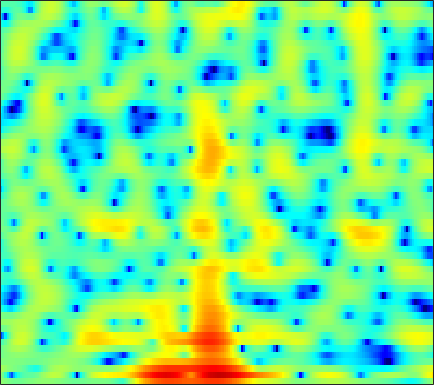

Data behind this chart, as committed beside it:
0.78445, 0.47216, 0.050174, -0.3441, -0.59375, -0.85706, -1.0105, -1.06, -1.0445, -0.94751, -0.78424, -0.63359, -0.40795, -0.18081, -0.014303, 0.19474, 0.37957, 0.50153, 0.62891, 0.70007, 0.73593, 0.74279, 0.70654, 0.62776
0.719, -1.035, -4.093, -8.559, -13.64, -17.2, -10.76, -7.712, -5.17, -3.641, -2.732, -2.336, -2.054, -1.917, -1.83, -1.614, -1.184, -0.7025, 0.08517, 0.9344, 1.736, 2.262, 2.829, 3.216
1.983, 1.605, 1.108, 0.656, 0.3635, 0.03367, -0.2382, -0.4299, -0.7169, -1.097, -1.632, -2.151, -2.999, -4.021, -4.825, -5.695, -5.88, -5.423, -4.223, -2.773, -1.405, -0.5052, 0.4949, 1.27
0.07034, 0.1219, 0.1581, 0.1675, 0.1546, 0.1152, 0.05097, -0.01208, -0.1159, -0.2464, -0.4033, -0.5284, -0.6937, -0.8445, -0.9396, -1.017, -1.026, -0.983, -0.8618, -0.6729, -0.4324, -0.2337, 0.03809, 0.3019
-0.8638, -0.5591, -0.1974, 0.1061, 0.294, 0.4878, 0.6154, 0.6683, 0.686, 0.6392, 0.534, 0.4241, 0.2402, 0.02463, -0.1502, -0.3804, -0.5915, -0.7257, -0.8608, -0.9326, -0.9296, -0.881, -0.7575, -0.5731
-1.239, -0.5976, 0.1704, 0.8355, 1.272, 1.756, 2.114, 2.296, 2.417, 2.382, 2.189, 1.938, 1.46, 0.807, 0.2066, -0.7146, -1.729, -2.506, -3.433, -4.064, -4.224, -4.054, -3.562, -2.928
-3.425, -2.544, -1.181, 0.233, 1.23, 2.388, 3.299, 3.804, 4.238, 4.394, 4.269, 3.979, 3.315, 2.293, 1.259, -0.5621, -3.082, -5.669, -10.82, -19.33, -14.46, -10.11, -6.866, -5.068
-17.38, -12.71, -6.812, -3.083, -1.084, 0.8999, 2.32, 3.089, 3.785, 4.148, 4.209, 4.068, 3.651, 2.986, 2.337, 1.298, 0.1337, -0.7493, -1.841, -2.684, -3.195, -3.378, -3.481, -3.559
-1.223, -1.024, -0.4896, 0.2328, 0.8279, 1.584, 2.235, 2.63, 3.006, 3.204, 3.216, 3.094, 2.765, 2.251, 1.743, 0.9133, -0.0673, -0.8867, -2.077, -3.306, -4.497, -5.279, -5.991, -6.221
1.311, 1.312, 1.391, 1.546, 1.713, 1.972, 2.238, 2.433, 2.653, 2.793, 2.829, 2.771, 2.556, 2.164, 1.736, 0.9633, -0.08733, -1.099, -2.819, -5.129, -8.44, -12.17, -22.51, -20.68
-0.09498, -0.317, -0.5455, -0.6528, -0.6295, -0.4397, -0.07991, 0.271, 0.7946, 1.315, 1.777, 2.057, 2.3, 2.378, 2.321, 2.075, 1.619, 1.144, 0.3476, -0.6071, -1.631, -2.335, -3.018, -3.241
-4.803, -5.793, -7.29, -8.696, -9.329, -9.006, -7.526, -6.118, -4.258, -2.588, -1.158, -0.2391, 0.779, 1.575, 2.03, 2.464, 2.714, 2.796, 2.774, 2.639, 2.428, 2.226, 1.933, 1.631
-8.863, -10.54, -13.52, -17.63, -20.91, -20.12, -15.65, -12.79, -9.633, -6.986, -4.715, -3.239, -1.539, -0.1259, 0.7539, 1.7, 2.419, 2.821, 3.189, 3.393, 3.453, 3.412, 3.252, 2.974
-8.595, -9.853, -11.82, -14, -15.79, -18.08, -18.98, -17.46, -13.72, -10.06, -6.957, -4.997, -2.814, -1.039, 0.05346, 1.238, 2.15, 2.67, 3.177, 3.489, 3.625, 3.628, 3.507, 3.243
-6.218, -7.064, -8.423, -10.05, -11.46, -13.29, -14.12, -13.21, -10.62, -7.766, -5.231, -3.591, -1.729, -0.2156, 0.7136, 1.713, 2.461, 2.871, 3.244, 3.434, 3.455, 3.38, 3.164, 2.833
-3.695, -4.086, -4.595, -4.991, -5.151, -5.144, -4.799, -4.327, -3.439, -2.356, -1.202, -0.3651, 0.648, 1.502, 2.022, 2.537, 2.844, 2.949, 2.923, 2.737, 2.432, 2.133, 1.684, 1.205
-2.984, -3.511, -4, -4.103, -3.866, -3.204, -2.256, -1.464, -0.3797, 0.6597, 1.589, 2.196, 2.85, 3.292, 3.481, 3.517, 3.29, 2.947, 2.249, 1.309, 0.2078, -0.6441, -1.653, -2.34
-4.817, -7.053, -11.04, -13.46, -10.63, -6.235, -2.999, -1.151, 0.7804, 2.247, 3.337, 3.947, 4.502, 4.763, 4.762, 4.476, 3.841, 3.1, 1.696, -0.3359, -3.279, -6.429, -13.01, -16.04
-4.29, -5.429, -6.787, -7.059, -6.193, -4.219, -2.126, -0.7233, 0.8542, 2.089, 3.016, 3.514, 3.933, 4.085, 4.016, 3.688, 3.079, 2.425, 1.292, -0.176, -1.919, -3.293, -4.826, -5.472
-3.567, -3.477, -3.196, -2.719, -2.231, -1.425, -0.5318, 0.14, 0.9582, 1.648, 2.184, 2.469, 2.682, 2.702, 2.599, 2.317, 1.876, 1.46, 0.8175, 0.1365, -0.5478, -1.018, -1.524, -1.879
-4.619, -3.753, -2.696, -1.748, -1.095, -0.2764, 0.4499, 0.9366, 1.481, 1.907, 2.178, 2.278, 2.271, 2.1, 1.878, 1.465, 0.9634, 0.5659, 0.03935, -0.3992, -0.7465, -0.9338, -1.106, -1.184
-5.213, -3.685, -2.102, -0.8754, -0.111, 0.738, 1.429, 1.861, 2.332, 2.667, 2.823, 2.806, 2.597, 2.139, 1.622, 0.7068, -0.4093, -1.294, -2.348, -2.974, -2.962, -2.645, -2.07, -1.524
-2.508, -1.597, -0.6657, 0.04414, 0.4857, 0.9937, 1.534, 1.954, 2.533, 3.029, 3.38, 3.479, 3.323, 2.768, 2.025, 0.5006, -1.887, -4.562, -10.51, -20.32, -10.25, -6.334, -3.386, -1.808
-0.5098, -0.4779, -0.7573, -1.421, -2.149, -3.034, -3.092, -2.265, -0.5455, 1.165, 2.486, 3.171, 3.655, 3.666, 3.376, 2.582, 1.383, 0.2942, -1.07, -1.881, -1.659, -1.133, -0.4298, -0.08328
-0.929, -1.282, -2.216, -3.957, -6.068, -10.71, -14.99, -10.25, -4.857, -1.542, 0.6134, 1.708, 2.679, 3.189, 3.337, 3.277, 3.025, 2.75, 2.384, 2.045, 1.788, 1.605, 1.296, 0.8552
-1.569, -1.626, -1.885, -2.292, -2.62, -2.936, -2.827, -2.394, -1.501, -0.4802, 0.4619, 1.036, 1.596, 1.923, 2.026, 2.02, 1.886, 1.728, 1.476, 1.252, 1.015, 0.8573, 0.6394, 0.3787
-1.622, -1.377, -1.105, -0.8515, -0.6674, -0.3886, -0.07825, 0.1797, 0.538, 0.8915, 1.155, 1.286, 1.323, 1.202, 1.003, 0.6128, 0.1105, -0.2787, -0.7673, -1.113, -1.228, -1.165, -0.923, -0.6214
-2.125, -1.604, -0.8842, -0.1982, 0.2735, 0.8412, 1.312, 1.595, 1.884, 2.043, 2.058, 1.952, 1.641, 1.093, 0.508, -0.5617, -1.985, -3.297, -5.217, -6.768, -6.695, -5.621, -3.787, -2.118
-5.004, -3.776, -2.201, -0.8599, -0.009487, 0.9027, 1.591, 1.974, 2.32, 2.463, 2.436, 2.277, 1.888, 1.244, 0.5563, -0.709, -2.517, -4.411, -7.982, -13.02, -12.53, -8.611, -4.741, -2.181
-9.886, -7.001, -4.258, -2.339, -1.242, -0.1618, 0.5947, 0.9782, 1.285, 1.409, 1.384, 1.291, 1.072, 0.7605, 0.4514, -0.04892, -0.6704, -1.185, -1.782, -2.12, -1.941, -1.524, -0.7144, 0.1474
-6.433, -5.099, -3.493, -2.192, -1.455, -0.7691, -0.4007, -0.3239, -0.4403, -0.6899, -0.9912, -1.139, -1.174, -0.9931, -0.7478, -0.3765, -0.001668, 0.2584, 0.5547, 0.8561, 1.145, 1.364, 1.633, 1.846
-2.914, -2.237, -1.431, -0.7645, -0.4524, -0.3133, -0.5889, -1.084, -2.174, -3.827, -5.883, -7.238, -7.335, -5.469, -3.779, -1.832, -0.308, 0.5862, 1.501, 2.166, 2.602, 2.821, 2.952, 2.899
-2.1, -1.177, -0.2095, 0.4395, 0.6851, 0.6668, 0.1901, -0.4992, -1.969, -4.273, -7.695, -10.8, -11.29, -7.266, -4.649, -2.064, -0.2087, 0.812, 1.871, 2.589, 3.026, 3.193, 3.194, 2.932
-2.582, -1.126, 0.2876, 1.146, 1.524, 1.673, 1.481, 1.115, 0.3853, -0.5331, -1.432, -1.956, -2.245, -2.033, -1.624, -0.8804, -0.06588, 0.5323, 1.23, 1.756, 2.089, 2.147, 1.994, 1.562
-0.126, 0.7795, 1.754, 2.433, 2.751, 2.924, 2.823, 2.579, 2.065, 1.354, 0.5078, -0.1929, -1.129, -1.938, -2.339, -2.442, -2.022, -1.414, -0.5607, 0.1835, 0.6378, 0.745, 0.5474, -0.04171
2.271, 2.694, 3.193, 3.594, 3.781, 3.878, 3.75, 3.504, 2.938, 2.085, 0.8467, -0.3811, -2.622, -5.891, -9.359, -13.24, -9.097, -5.899, -2.953, -1.173, -0.225, 0.07393, -0.07087, -0.8258
1.501, 1.89, 2.384, 2.802, 3.041, 3.226, 3.247, 3.129, 2.765, 2.143, 1.207, 0.2733, -1.334, -3.314, -4.796, -5.756, -4.8, -3.392, -1.683, -0.429, 0.2724, 0.4491, 0.2326, -0.489
-2.582, -1.797, -0.8624, -0.1072, 0.361, 0.8292, 1.156, 1.3, 1.384, 1.313, 1.13, 0.9147, 0.5916, 0.2804, 0.1223, 0.08912, 0.2976, 0.5545, 0.9537, 1.277, 1.429, 1.375, 1.072, 0.4931
-7.513, -6.116, -4.733, -3.743, -3.153, -2.483, -1.916, -1.518, -1.015, -0.5356, -0.09091, 0.2216, 0.6089, 0.9753, 1.237, 1.575, 1.901, 2.111, 2.351, 2.475, 2.47, 2.368, 2.08, 1.603
-8.714, -8.209, -7.724, -7.414, -7.207, -6.792, -6.207, -5.594, -4.651, -3.587, -2.495, -1.682, -0.6549, 0.288, 0.9344, 1.68, 2.292, 2.664, 3.023, 3.228, 3.267, 3.202, 2.957, 2.557
-8.514, -9.361, -10.87, -12.56, -13.76, -14.42, -13.64, -12.39, -10.35, -8.197, -6.072, -4.528, -2.65, -0.9948, 0.08428, 1.316, 2.278, 2.859, 3.403, 3.737, 3.847, 3.794, 3.551, 3.147
-7.443, -9.225, -12.43, -17.25, -23.07, -33.45, -24.27, -21.43, -18.41, -14.28, -10.17, -7.474, -4.428, -1.962, -0.4508, 1.191, 2.472, 3.188, 3.893, 4.284, 4.388, 4.27, 3.901, 3.281
-3.997, -5.348, -7.568, -10.04, -12.07, -14.74, -17.68, -20.65, -22.09, -15.64, -10.32, -7.266, -4.066, -1.553, 0.01434, 1.72, 3.066, 3.845, 4.592, 4.973, 4.999, 4.776, 4.119, 3.022
-1.028, -1.705, -2.777, -3.995, -4.896, -6.067, -7.109, -7.527, -7.588, -6.87, -5.671, -4.598, -3.013, -1.391, -0.2045, 1.32, 2.647, 3.495, 4.314, 4.8, 4.886, 4.681, 3.96, 2.703
-0.3876, -0.542, -0.8402, -1.307, -1.737, -2.382, -3.054, -3.611, -4.363, -5.171, -5.947, -6.372, -6.302, -5.115, -3.673, -1.594, 0.2947, 1.446, 2.646, 3.443, 3.836, 3.864, 3.594, 2.952
-1.248, -0.8691, -0.5666, -0.4812, -0.5871, -0.9389, -1.544, -2.228, -3.492, -5.417, -8.502, -12.43, -28.5, -14.49, -8.823, -4.495, -1.76, -0.2724, 1.179, 2.148, 2.759, 3.005, 3.119, 2.996
-2.742, -1.766, -0.8231, -0.2079, 0.05046, 0.1218, -0.1283, -0.4924, -1.259, -2.291, -3.504, -4.338, -4.934, -4.547, -3.728, -2.406, -1.157, -0.3535, 0.498, 1.128, 1.573, 1.811, 1.982, 2.051
-3.213, -1.929, -0.5768, 0.3923, 0.9204, 1.365, 1.543, 1.522, 1.317, 0.969, 0.5597, 0.2523, -0.0966, -0.326, -0.411, -0.4709, -0.4714, -0.4817, -0.4666, -0.4153, -0.3403, -0.2534, -0.1336, -0.02036
-2.29, -1.09, 0.2844, 1.376, 2.024, 2.67, 3.083, 3.231, 3.261, 3.102, 2.786, 2.449, 1.881, 1.177, 0.5543, -0.4017, -1.462, -2.32, -3.363, -4.09, -4.337, -4.222, -3.804, -3.387
-1.759, -0.5633, 0.8417, 2.014, 2.722, 3.466, 3.98, 4.202, 4.312, 4.19, 3.822, 3.388, 2.587, 1.48, 0.4081, -1.391, -3.818, -6.176, -10.3, -15.08, -14.56, -11.94, -9.261, -7.7
-2.224, -0.8802, 0.6485, 1.894, 2.663, 3.47, 4.032, 4.314, 4.472, 4.397, 4.072, 3.655, 2.843, 1.712, 0.6171, -1.222, -3.582, -5.739, -9.081, -12.06, -12.72, -12.03, -10.98, -10.37
-2.546, -1.259, 0.1827, 1.375, 2.128, 2.936, 3.54, 3.864, 4.108, 4.142, 3.969, 3.689, 3.101, 2.271, 1.491, 0.2292, -1.244, -2.431, -4.093, -5.715, -7.249, -8.358, -10.08, -12.25
-2.324, -1.455, -0.3997, 0.5677, 1.218, 1.991, 2.646, 3.024, 3.406, 3.611, 3.631, 3.527, 3.238, 2.767, 2.306, 1.546, 0.6312, -0.1475, -1.315, -2.631, -4.15, -5.481, -7.607, -10.42
-2.844, -2.534, -1.964, -1.236, -0.6019, 0.2953, 1.133, 1.682, 2.275, 2.69, 2.917, 2.985, 2.958, 2.809, 2.618, 2.28, 1.843, 1.426, 0.7716, -0.02182, -0.9579, -1.781, -2.994, -4.283
-5.69, -6.554, -6.853, -5.758, -4.397, -2.558, -1.036, -0.1222, 0.7391, 1.296, 1.62, 1.748, 1.819, 1.869, 1.913, 2.001, 2.091, 2.135, 2.124, 1.985, 1.704, 1.413, 0.887, 0.266
-8.989, -13.55, -22.84, -12.27, -8.014, -4.641, -2.581, -1.599, -0.8404, -0.5972, -0.7328, -1.011, -1.43, -1.588, -1.34, -0.5691, 0.467, 1.265, 2.16, 2.82, 3.212, 3.345, 3.327, 3.088
-4.236, -4.897, -5.257, -4.829, -4.128, -3.165, -2.439, -2.161, -2.163, -2.721, -4.007, -5.6, -8.984, -14.01, -13.22, -7.288, -3.203, -1.073, 1.005, 2.448, 3.412, 3.86, 4.178, 4.189
-2.532, -2.574, -2.598, -2.535, -2.492, -2.464, -2.544, -2.714, -3.153, -3.855, -4.894, -5.923, -7.481, -8.509, -7.969, -5.674, -3.031, -1.283, 0.6086, 2.033, 3.05, 3.573, 3.974, 4.077
